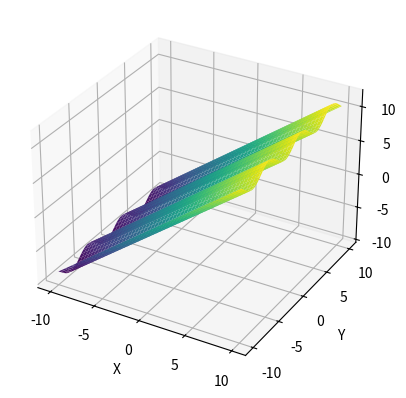

The matplotlib source for this figure:
import numpy as np 
import matplotlib.pyplot as plt 
from mpl_toolkits.mplot3d import Axes3D


rho = 28
sigma = 10
beta = 8/3
dt = 0.01
state = np.array([0.0, 1, -1])


def lorenzsystem(state):
    x, y, z = state
    
    x_dot = sigma*(y-x)
    y_dot = x*(rho - z) - y
    z_dot = x*y - beta*z
    
    return np.array([x_dot, y_dot, z_dot])



def simplefunction(x, y):
    z = ((x+1) + np.sin(y))
    return z

x = np.linspace(-10, 10, 100)
y = np.linspace(-10, 10, 100)

X, Y = np.meshgrid(x, y)
Z = simplefunction(X, Y)

fig = plt.figure()
ax = fig.add_subplot(111, projection='3d')
ax.plot_surface(X, Y, Z, cmap='viridis')
ax.set_xlabel('X')
ax.set_ylabel('Y')
ax.set_zlabel('Z')
plt.show()

dx, dy, dz = lorenzsystem(state)
print(dx, dy, dz)
        

